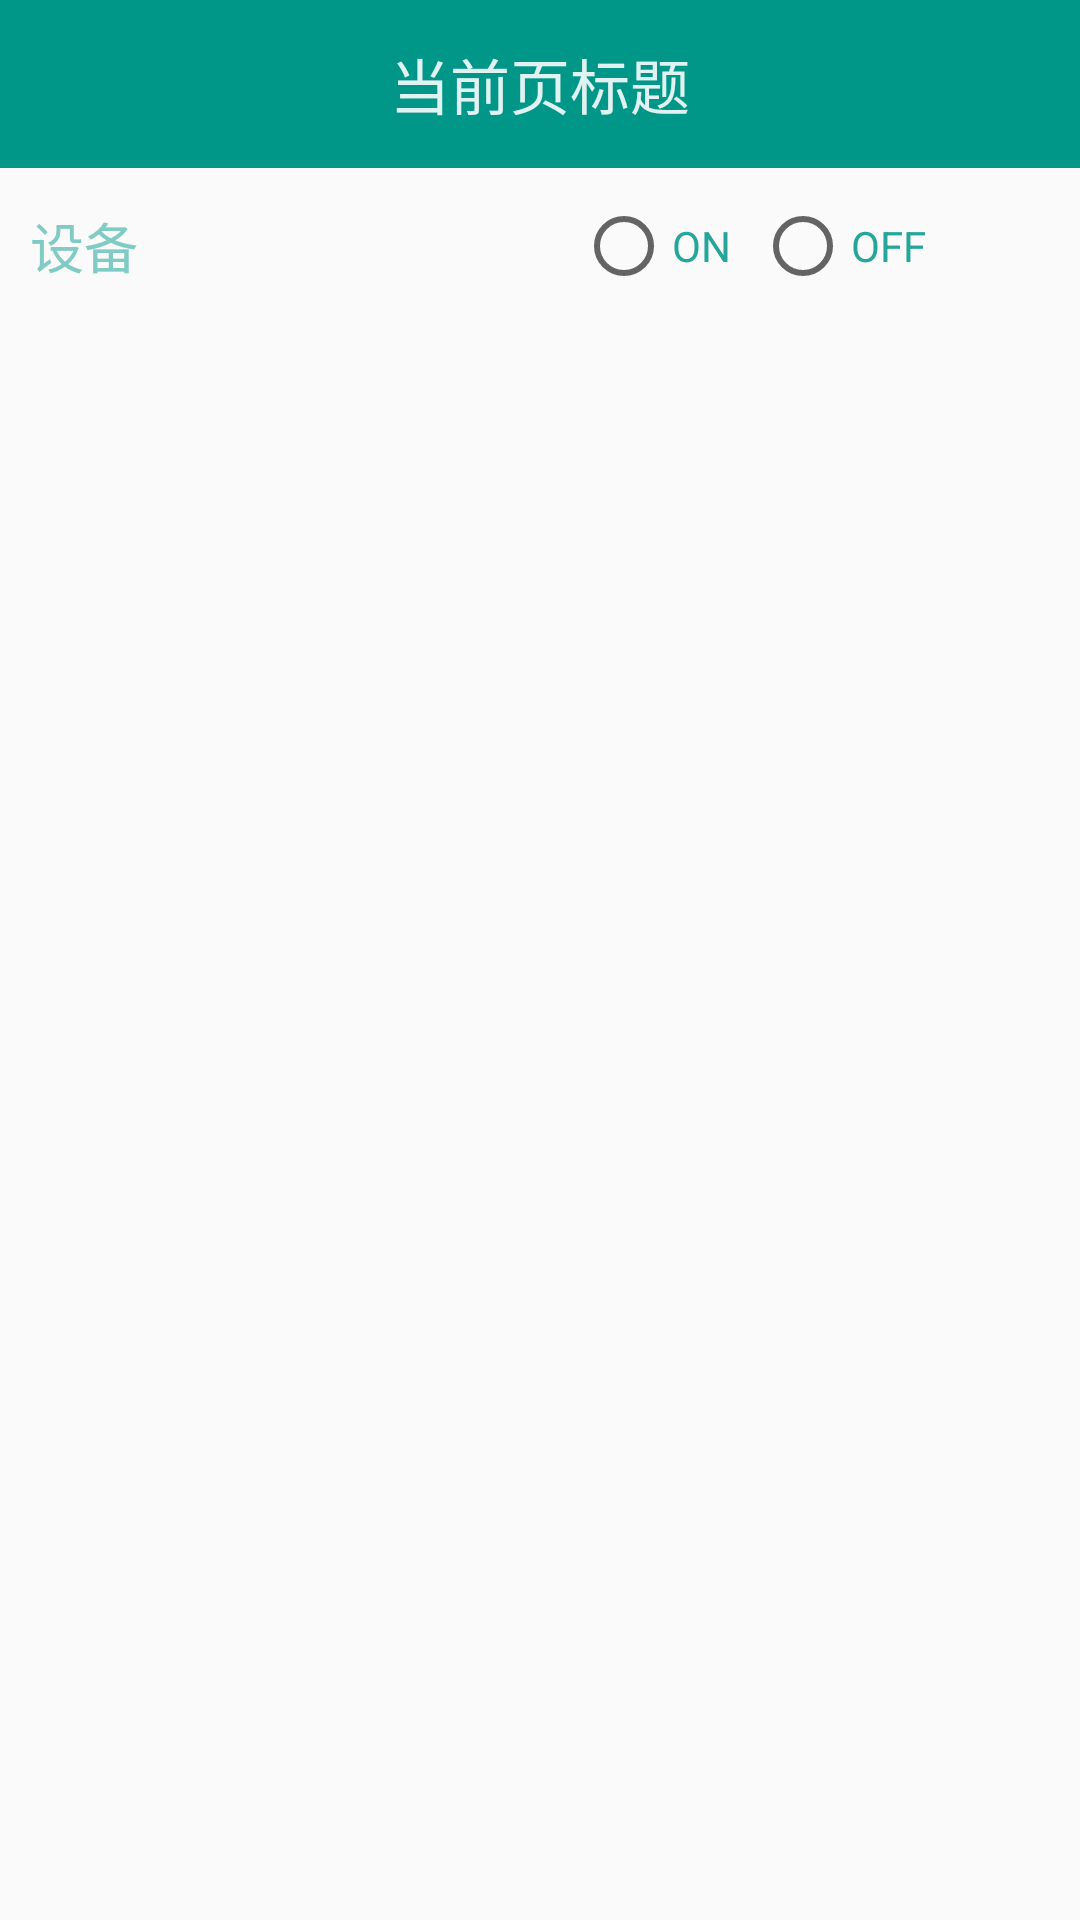

Android layout source for this screen:
<!-- AndroidManifest.xml: application theme AppTheme -->
<!-- res/layout/activity_equipment_detail.xml -->
<?xml version="1.0" encoding="utf-8"?>
<LinearLayout xmlns:android="http://schemas.android.com/apk/res/android"
              android:layout_width="match_parent"
              android:layout_height="match_parent"
              android:orientation="vertical">

    <include
        android:id="@+id/top"
        layout="@layout/include_top"
        android:layout_width="match_parent"
        android:layout_height="@dimen/top_height"
        />

    <LinearLayout
        android:layout_width="match_parent"
        android:layout_height="wrap_content"
        android:gravity="center_vertical"
        android:orientation="horizontal"
        android:padding="@dimen/activity_padding">

        <TextView
            android:id="@+id/equipment"
            android:layout_width="0dp"
            android:layout_height="wrap_content"
            android:layout_weight="0.5"
            android:text="@string/equipment"
            android:textColor="@color/text_main_color"
            android:textSize="@dimen/text_title_size"/>

        <RadioGroup
            android:id="@+id/equipment_status"
            android:layout_width="0dp"
            android:layout_height="wrap_content"
            android:layout_marginEnd="@dimen/activity_horizontal_margin"
            android:layout_marginLeft="@dimen/activity_inner_margin_40"
            android:layout_marginRight="@dimen/activity_horizontal_margin"
            android:layout_marginStart="@dimen/activity_inner_margin_40"
            android:layout_weight="0.5"
            android:orientation="horizontal">

            <RadioButton
                android:id="@+id/equipment_status_on"
                android:layout_width="wrap_content"
                android:layout_height="wrap_content"
                android:text="@string/equipment_status_on"
                android:textColor="@color/text_tips_color"
                android:textSize="@dimen/text_tips_size"/>

            <RadioButton
                android:id="@+id/equipment_status_off"
                android:layout_width="wrap_content"
                android:layout_height="wrap_content"
                android:layout_marginLeft="@dimen/activity_inner_margin"
                android:layout_marginStart="@dimen/activity_inner_margin"
                android:text="@string/equipment_status_off"
                android:textColor="@color/text_tips_color"
                android:textSize="@dimen/text_tips_size"/>

        </RadioGroup>

    </LinearLayout>

    <android.support.v7.widget.RecyclerView
        android:id="@+id/equipment_recyclerView"
        android:layout_width="match_parent"
        android:layout_height="match_parent"
        android:layout_marginTop="@dimen/activity_inner_margin"
        android:padding="@dimen/activity_padding"/>

</LinearLayout>
<!-- res/layout/include_top.xml (included above) -->
<?xml version="1.0" encoding="utf-8"?>
<RelativeLayout xmlns:android="http://schemas.android.com/apk/res/android"
                android:layout_width="match_parent"
                android:layout_height="@dimen/top_height"
                android:background="@color/colorPrimary"
                android:gravity="center_vertical"
                android:orientation="horizontal"
                android:paddingEnd="@dimen/top_padding_left"
                android:paddingLeft="@dimen/top_padding_left"
                android:paddingRight="@dimen/top_padding_right"
                android:paddingStart="@dimen/top_padding_right">

    <TextView
        android:id="@+id/top_title"
        android:layout_width="wrap_content"
        android:layout_height="wrap_content"
        android:layout_centerInParent="true"
        android:text="@string/top_current_title"
        android:textColor="@color/text_top_title_color"
        android:textSize="@dimen/text_top_title_size"/>

</RelativeLayout>
<!-- resources referenced by this layout -->
<resources>
  <color name="colorPrimary">#009688</color>
  <color name="text_main_color">#80cbc4</color>
  <color name="text_tips_color">#26a69a</color>
  <color name="text_top_title_color">#e0f2f1</color>
  <dimen name="activity_horizontal_margin">16dp</dimen>
  <dimen name="activity_inner_margin">8dp</dimen>
  <dimen name="activity_inner_margin_40">40dp</dimen>
  <dimen name="activity_padding">10dp</dimen>
  <dimen name="text_tips_size">14sp</dimen>
  <dimen name="text_title_size">18sp</dimen>
  <dimen name="text_top_title_size">20sp</dimen>
  <dimen name="top_height">56dp</dimen>
  <dimen name="top_padding_left">16dp</dimen>
  <dimen name="top_padding_right">16dp</dimen>
  <string name="equipment">设备</string>
  <string name="equipment_status_off">OFF</string>
  <string name="equipment_status_on">ON</string>
  <string name="top_current_title">当前页标题</string>
  <style name="AppTheme" parent="Theme.AppCompat.Light.NoActionBar">
          
          <item name="colorPrimary">@color/colorPrimary</item>
          <item name="colorPrimaryDark">@color/colorPrimaryDark</item>
          <item name="colorAccent">@color/colorAccent</item>
      </style>
  <color name="colorPrimaryDark">#009688</color>
  <color name="colorAccent">#26a69a</color>
</resources>
